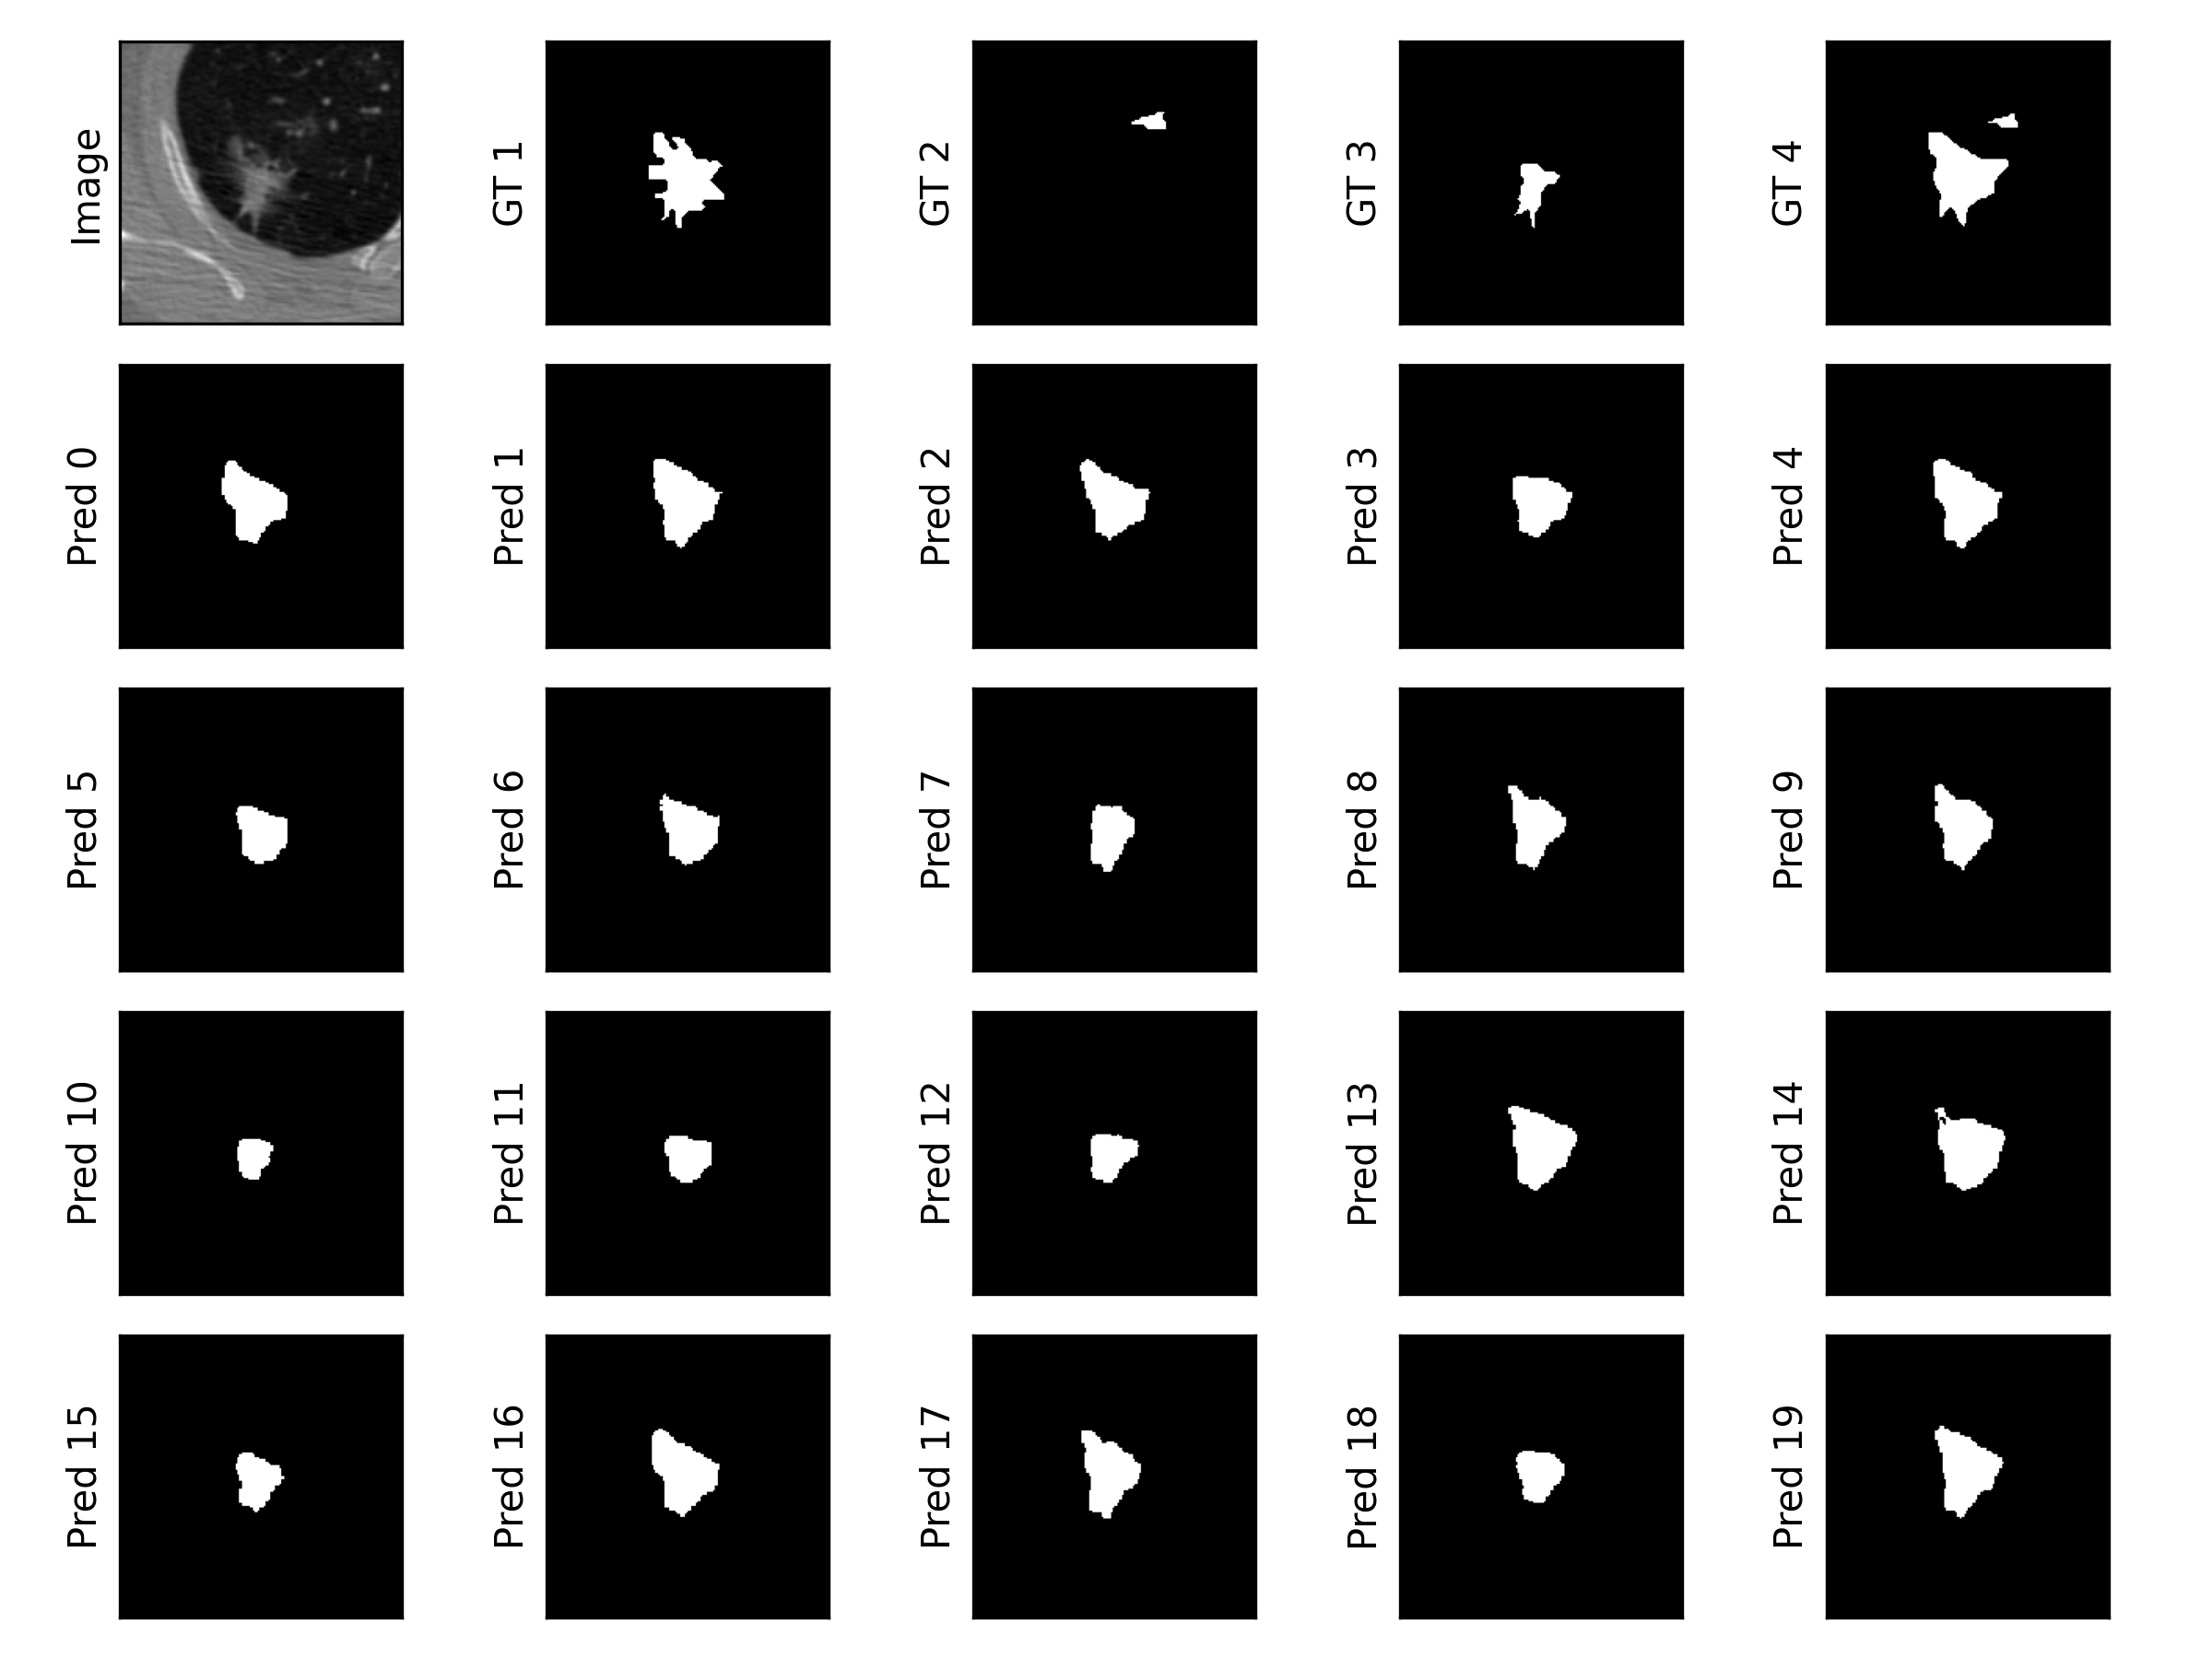

Recreate this plot in Python.
#######################
# Qualitative Testing #
#######################

from pathlib import Path
import numpy as np
import torch
from torchvision.transforms import v2
from torchvision.transforms.v2 import functional as FT
import matplotlib.pyplot as plt
from punet import ProbabilisticUnet
from lidc_data import LIDCCrops
from punet_config import NUM_CLASSES, NUM_CHANNELS, LATENT_DIM, NUM_CONVS_FCOMB, BETA, DEVICE

rng = np.random.default_rng(seed=42)

NUM_IMGS = 5
NUM_SAMPLES = 20
PROB_ISOVAL = 0.8

# Load model
checkpoint_path = Path("training_logs/NicolasWork-lidc-patches-lv3/model_checkpoints//checkpoint_epoch-100.pth")
state_dict = torch.load(str(checkpoint_path), map_location=torch.device(DEVICE))

net = ProbabilisticUnet(num_input_channels=1,
                        num_classes=NUM_CLASSES,
                        num_filters=NUM_CHANNELS,
                        latent_dim=LATENT_DIM,
                        no_convs_fcomb=NUM_CONVS_FCOMB,
                        beta=BETA,
                        device=DEVICE)
net.to(DEVICE)

net.load_state_dict(state_dict=state_dict)

# Get random images
test_dataset = LIDCCrops(data_home="data/lidc_crops", split="test", transform=dict(resize=dict(output_size=(128, 128))))
image_keys = test_dataset.get_patient_image_ids()
random_pos = rng.choice(np.arange(len(image_keys)), NUM_IMGS, replace=False)
random_ids = [image_keys[rp] for rp in random_pos]

imgs = []
segs_gts = []
segs_preds = []
segs_probs = []
for patient_id, image_id in random_ids:
    img, gts = test_dataset.get_img_segs(patient_id, image_id)        

    torch_img = torch.from_numpy(img.astype(np.float32)).unsqueeze(dim=0)  # add channel dimension
    torch_img = FT.resize(torch_img, size=(128, 128), interpolation=v2.InterpolationMode.BILINEAR)
    torch_img = torch_img.unsqueeze(dim=0)  # add batch dimension

    # output_size=self.transform["resize"].get("output_size", input_size)
    
    # seg = FT.resize(seg, size=output_size, interpolation=v2.InterpolationMode.NEAREST)
    
    probs = []
    preds = []
    net(torch_img, None, training=False)  # Run net (this initializes the unet features and the latent space)
    for nsample in range(NUM_SAMPLES):        
        prob = net.sample(testing=True)  # samples a segmentation using the unet features + the latent space
        prob = torch.sigmoid(prob)
        pred = (prob > 0.5).float() # get segmentation result from probs

        prob = FT.resize(prob, size=(180, 180), interpolation=v2.InterpolationMode.BILINEAR)
        pred = FT.resize(pred, size=(180, 180), interpolation=v2.InterpolationMode.NEAREST)

        probs.append(prob.detach().cpu().numpy().squeeze())
        preds.append(pred.detach().cpu().numpy().squeeze())

    imgs.append(img)
    segs_gts.append(gts)
    segs_probs.append(probs)
    segs_preds.append(preds)




############
# PLOTTING #
############

if True:  # plot 1: 1 image, 20 predictions
    IMG_I = 4

    fig, axs = plt.subplots(ncols= 1 + 4, nrows=5, layout="tight", figsize=(8, 6))

    axs[0, 0].imshow(imgs[IMG_I], cmap="gray")
    axs[0, 0].set_ylabel("Image")

    for j in range(4):
        axs[0, j + 1].imshow(segs_gts[IMG_I][j], cmap="gray")
        axs[0, j + 1].set_ylabel(f"GT {j + 1}")

    for i in range(4):
        for j in range(5):
            axs[i + 1, j].imshow(segs_preds[IMG_I][i * 5 + j], cmap="gray")
            axs[i + 1, j].set_ylabel(f"Pred {i * 5 + j}")

    for ax in axs.flatten():
        # Hide X and Y axes label marks
        ax.xaxis.set_tick_params(labelbottom=False)
        ax.yaxis.set_tick_params(labelleft=False)

        # Hide X and Y axes tick marks
        ax.set_xticks([])
        ax.set_yticks([])

    #plt.show()
    fig.savefig("qual_eval_lidc.png", dpi=300)


if False:  # plot 2: NUM_IMAGES x NUM_GTS + NUM-SAMPLES 
    NUM_SAMPLES = 4

    # plot
    fig, axs = plt.subplots(nrows=NUM_IMGS, ncols=1 + 4 + NUM_SAMPLES, layout="tight", figsize=(8, 4))  # 1 img, 4 gts, NUM_SAMPLES samples

    # - plot imgs
    for img_i in range(NUM_IMGS):
        axs[img_i, 0].imshow(imgs[img_i], cmap="gray")
        axs[img_i, 0].set_ylabel(f"Image {img_i + 1}")

    # - plot gt
    for img_i in range(NUM_IMGS):
        for j, seg_gt in enumerate(segs_gts[img_i]):
            if img_i == 0:
                axs[0, 1 + j].set_title(f"GT {j + 1}")        
            axs[img_i, 1 + j].imshow(seg_gt, cmap="gray")        

    # - plot samples
    for img_i in range(NUM_IMGS):
        for j, seg_pred in enumerate(segs_probs[img_i]):
            if img_i == 0:
                axs[0, 1 + 4 + j].set_title(f"Pred {j + 1}")
            axs[img_i, 1 + 4 + j].imshow(seg_pred, cmap="gray")

    for ax in axs.flatten():
        # Hide X and Y axes label marks
        ax.xaxis.set_tick_params(labelbottom=False)
        ax.yaxis.set_tick_params(labelleft=False)

        # Hide X and Y axes tick marks
        ax.set_xticks([])
        ax.set_yticks([])

    #plt.show()
    fig.savefig("qual_eval_lidc_appendix.png", dpi=300)